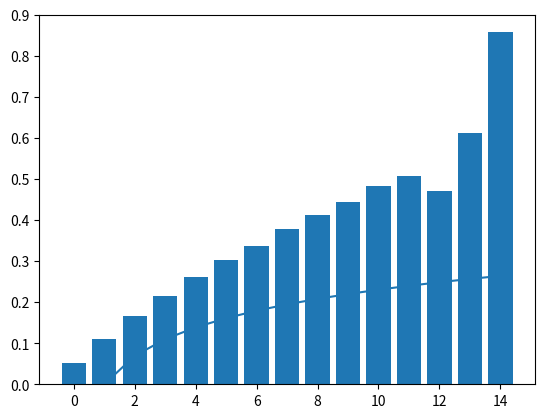

This chart was generated by the following Python code:
'''
Hypothesis: chance that a node will appear in a shortest path depends on its degree.
'''

import numpy as np
import matplotlib.pyplot as plt
import random


def random_graph(size, p):
    raw = np.random.rand(size, size)
    graph = (raw < p).astype(np.int32)
    return graph


def node_degrees(graph):
    out_going = np.sum(graph, axis=1, keepdims=False)
    in_coming = np.sum(graph, axis=0, keepdims=False)
    return out_going, in_coming


def shortest_path(graph, s, d):
    inf = graph.shape[0] * 2
    dist = np.ones([graph.shape[0]]) * inf
    dist[s] = 0
    unvisited = np.ones([graph.shape[0]], dtype=np.bool)

    indices = np.arange(graph.shape[0])
    trace = np.arange(graph.shape[0], dtype=np.int32)

    c = s
    while True:
        unvisited[c] = False
        uv_neighbor = np.logical_and((graph[c, :] > 0), unvisited).astype(np.float32)
        trace = np.where(dist[c] + graph[c, :] < dist, c, trace)
        dist = dist * (1 - uv_neighbor) + np.minimum(dist, dist[c] + graph[c, :]) * (uv_neighbor)

        c = indices[unvisited][np.argmin(dist[unvisited])]
        if c == d:
            if dist[d] < inf:
                path = []
                c = d
                while True:
                    path.append(c)
                    if c == s:
                        return path
                    c = trace[c]
            else:
                return []


def random_path(graph, s, max_steps):
    unvisited = np.ones([graph.shape[0]], dtype=np.bool)
    indices = np.arange(graph.shape[0])
    path = []
    c = s
    for i in range(max_steps):
        path.append(c)
        unvisited[c] = False
        candidates = indices[np.logical_and((graph[c, :] > 0), unvisited)]
        if candidates.shape[0] == 0:
            return path
        candidate_weights = 1.0 / graph[c, candidates] # simple PDF 
        c = np.random.choice(candidates, 1, p=candidate_weights/np.sum(candidate_weights))[0]
    return path


def histogram(stats, prop):

    V = {}
    for item in stats:
        if item in V:
            V[item] = V[item] + 1
        else:
            V[item] = 1

    H = {}
    for item in prop:
        if item in H:
            H[item] = H[item] + 1
        else:
            H[item] = 1

    out = []
    for item in H:
        if item not in V:
            out.append((item, 0, 0))
        else:
            out.append((item, V[item], V[item] / H[item]))
    return sorted(out, key=lambda ivvh: ivvh[0])


if __name__ == '__main__':

    prop = []
    stats = []
    for i in range(10000):
        size = 20
        g = random_graph(size, 0.1)
        o, i = node_degrees(g)
        d = o + i
        prop.extend(d)

        # path = shortest_path(g, 0, size - 1)
        path = random_path(g, 0, size - 1)

        stat = o[path] + i[path]
        stats.extend(stat)

    data = histogram(stats, prop)
    items, Vs, densities = zip(*data)

    plt.bar(items, densities)  # arguments are passed to np.histogram
    plt.plot(items, np.log(items) * 0.1)
    plt.show()
